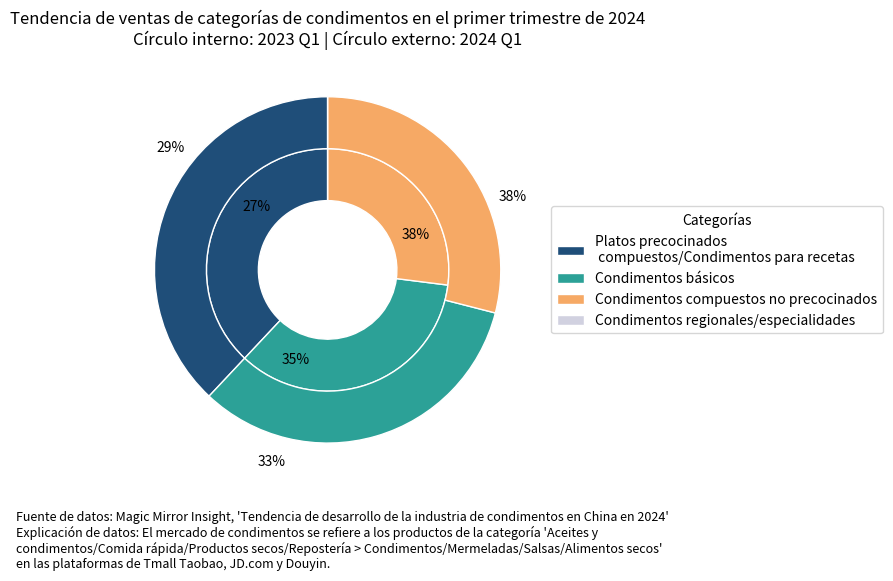

Generate this figure with matplotlib:
import matplotlib.pyplot as plt
import numpy as np

# Datos
etiquetas = ['Platos precocinados\n compuestos/Condimentos para recetas', 'Condimentos básicos', 'Condimentos compuestos no precocinados', 'Condimentos regionales/especialidades']
datos_internos = [38, 35, 27, 0]  # 2023 Q1
datos_externos = [38, 33, 29, 0]  # 2024 Q1

colores = ['#1f4e79', '#2ca197', '#f6a965', '#d1d1e0']

fig, ax = plt.subplots(figsize=(8, 8))
ax.set_aspect('equal', adjustable='box')

# Círculo interno: 2023 Q1
segmentos_internos, _ = ax.pie(
    datos_internos,
    radius=0.7,
    colors=colores,
    startangle=90,
    wedgeprops=dict(width=0.3, edgecolor='white')
)

# Círculo externo: 2024 Q1
segmentos_externos, _ = ax.pie(
    datos_externos,
    radius=1.0,
    colors=colores,
    startangle=90,
    wedgeprops=dict(width=0.3, edgecolor='white')
)

# Agregar etiquetas de porcentaje
def agregar_etiquetas(segmentos, datos, radio):
    angulo = 90
    total = sum(datos)
    for i, (segmento, valor) in enumerate(zip(segmentos, datos)):
        if valor == 0:
            continue
        theta = (angulo - valor / total * 360 / 2) * np.pi / 180
        x = radio * np.cos(theta)
        y = radio * np.sin(theta)
        ax.text(x, y, f'{valor}%', ha='center', va='center', fontsize=10)
        angulo -= valor / total * 360

agregar_etiquetas(segmentos_internos, datos_internos, radio=0.55)
agregar_etiquetas(segmentos_externos, datos_externos, radio=1.15)

# Agregar leyenda
plt.legend(segmentos_externos, etiquetas, title="Categorías", loc="center left", bbox_to_anchor=(1, 0.5))

# Agregar título
plt.title('Tendencia de ventas de categorías de condimentos en el primer trimestre de 2024\nCírculo interno: 2023 Q1 | Círculo externo: 2024 Q1')

# Agregar explicación de la fuente de datos
plt.figtext(
    -0.1, 0.1,
    "Fuente de datos: Magic Mirror Insight, 'Tendencia de desarrollo de la industria de condimentos en China en 2024'\n"
    "Explicación de datos: El mercado de condimentos se refiere a los productos de la categoría 'Aceites y\n"
    "condimentos/Comida rápida/Productos secos/Repostería > Condimentos/Mermeladas/Salsas/Alimentos secos' \n"
    "en las plataformas de Tmall Taobao, JD.com y Douyin.",
    ha='left', fontsize=9
)

plt.tight_layout()
plt.show()
